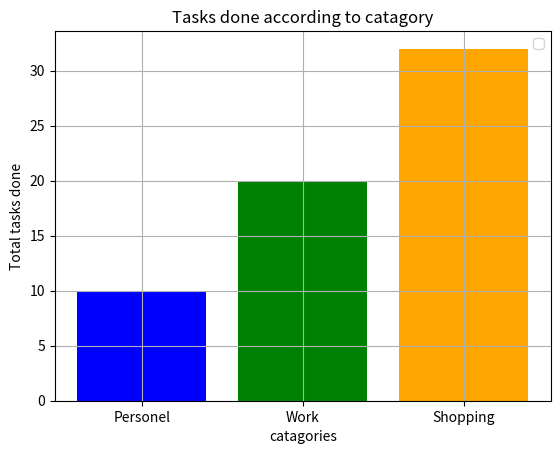

Reproduce this figure in Python.
#Using the categories (e.g., Work, Personal, Shopping), create a bar chart to show the task completion rate for each category.
import matplotlib.pyplot as plt
catagories=["Personel","Work","Shopping"]
tasks_done=[10,20,32]
plt.bar(catagories,tasks_done,color=["blue","green",'orange'])
plt.title("Tasks done according to catagory")
plt.xlabel("catagories")
plt.ylabel("Total tasks done")
plt.grid()
plt.legend()
plt.show()
